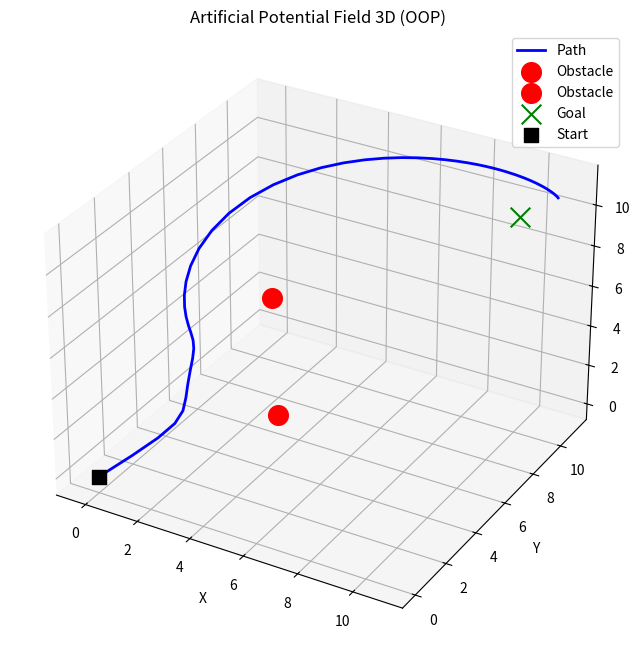

Write the Python code that produced this figure.
import numpy as np
import matplotlib.pyplot as plt
from mpl_toolkits.mplot3d import Axes3D

class PotentialField:
    def __init__(self, k_att, k_rep, rho_0, step_size):
        self.k_att = k_att
        self.k_rep = k_rep
        self.rho_0 = rho_0
        self.step_size = step_size
        self.obstacles = [[3.0, 6.0, 6.0], [5.0, 3.0, 3.0]]  # Lista de obstáculos

    def set_obstacles(self, obstacles):
        """Define a lista de obstáculos."""
        self.obstacles = [np.array(obstacle, dtype=float) for obstacle in obstacles]
        return self.obstacles

    def attractive_potential(self, position, goal):
        """Calcula o potencial atrativo em 3D."""
        return 0.5 * self.k_att * np.linalg.norm(np.array(position) - np.array(goal))**2

    def repulsive_potential(self, position, obstacle):
        """Calcula o potencial repulsivo em 3D."""
        position = np.array(position)
        obstacle = np.array(obstacle)
        dist = np.linalg.norm(position - obstacle)
        if dist <= self.rho_0:
            return 0.5 * self.k_rep * (1/dist - 1/self.rho_0)**2
        return 0.0

    def attractive_force(self, position, goal):
        """Calcula a força atrativa em 3D."""
        return -self.k_att * (np.array(position) - np.array(goal))

    def repulsive_force(self, position, obstacle):
        """Calcula a força repulsiva em 3D."""
        position = np.array(position)
        obstacle = np.array(obstacle)
        dist = np.linalg.norm(position - obstacle)
        if dist <= self.rho_0:
            force_magnitude = self.k_rep * (1/dist - 1/self.rho_0) / dist**2
            force_direction = position - obstacle
            return force_magnitude * force_direction
        return np.array([0.0, 0.0, 0.0])

    def total_force(self, position, goal):
        """Calcula a força total em 3D, considerando múltiplos obstáculos."""
        total_repulsive_force = np.array([0.0, 0.0, 0.0])
        for obstacle in self.obstacles:
            total_repulsive_force += self.repulsive_force(position, obstacle)
        return self.attractive_force(position, goal) + total_repulsive_force

    def update_position(self, position, force):
        """Atualiza a posição em 3D com base na força e no passo de aprendizado."""
        return np.array(position) + self.step_size * np.array(force)

class Simulator:
    def __init__(self, potential_field, goal, obstacles, start_position):
        self.potential_field = potential_field
        self.goal = np.array(goal)
        self.obstacles = [np.array(obstacle) for obstacle in obstacles]
        self.current_position = np.array(start_position, dtype=float)
        self.path = [self.current_position]

    def simulate(self, max_iterations=1000, tolerance=0.2):
        """Simula o movimento até o objetivo ou o número máximo de iterações."""
        iterations = 0
        while np.linalg.norm(self.current_position - self.goal) > tolerance and iterations < max_iterations:
          force = self.potential_field.total_force(self.current_position, self.goal)
          self.current_position = self.potential_field.update_position(self.current_position, force)
          self.path.append(self.current_position)
          iterations += 1
        return np.array(self.path)

class Plotter:
    def __init__(self, path, goal, obstacles, start_position):
        self.path = path
        self.goal = goal
        self.obstacles = obstacles
        self.start_position = start_position

    def plot(self):
        """Plota o caminho, obstáculos e objetivo em 3D."""
        fig = plt.figure(figsize=(8, 8))
        ax = fig.add_subplot(111, projection='3d')

        # Plotando o caminho
        ax.plot(self.path[:, 0], self.path[:, 1], self.path[:, 2], label="Path", linewidth=2, color="blue")

        # Plotando os obstáculos
        for obstacle in self.obstacles:
            ax.scatter(obstacle[0], obstacle[1], obstacle[2], color='red', marker='o', label="Obstacle", s=200)

        # Plotando o objetivo
        ax.scatter(self.goal[0], self.goal[1], self.goal[2], color='green', marker='x', label="Goal", s=200)

        # Plotando a posição inicial
        ax.scatter(self.start_position[0], self.start_position[1], self.start_position[2], color='black', marker='s', label="Start", s=100)

        ax.set_xlabel("X")
        ax.set_ylabel("Y")
        ax.set_zlabel("Z")
        ax.set_title("Artificial Potential Field 3D (OOP)")
        ax.legend()
        plt.show()

if __name__ == "__main__":
    # Parâmetros
    K_ATT = 1.0
    K_REP = 100.0
    RHO_0 = 200
    STEP_SIZE = 0.1

    # Instâncias
    potential_field = PotentialField(K_ATT, K_REP, RHO_0, STEP_SIZE)
    start_position = [0.0, 0.0, 0.0]
    goal = [10.0, 10.0, 10.0]
    obstacles = [[3.0, 6.0, 6.0], [5.0, 3.0, 3.0]] # Mais obstáculos
   
    simulator = Simulator(potential_field, goal, obstacles, start_position)
    path = simulator.simulate()

    plotter = Plotter(path, goal, obstacles, start_position)
    plotter.plot()

    
   